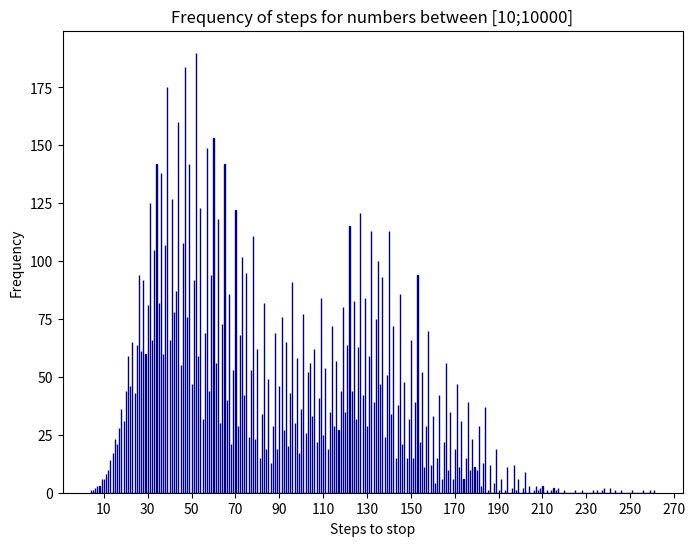

Write the Python code that produced this figure.
import matplotlib.pyplot as plt

def collatz_stop_steps(n):
    """ Computes number of collatz steps to make number = 1. """
    i = 0
    while True:
        if n == 1:
            break
        elif n % 2 == 0:
            n /= 2
        else:
            n = 3*n + 1
        i += 1
    return i

def plot_histogram(n1, n2):
    ''' Plots a frequency of steps to stop for numbers between n1 and n2. '''
    # Steps to stop for range: [n1, n2]
    steps = [collatz_stop_steps(n) for n in range(n1, n2)]

    # Diagram plotting
    fig, ax = plt.subplots(num="Collatz conjecture frequency", figsize=(8, 6))
    ax.set_title(f"Frequency of steps for numbers between [{n1};{n2}]")
    ax.set_xlabel("Steps to stop")
    ax.set_ylabel("Frequency")
    ax.set_xticks(range(n1, n2, 20))
    ax.hist(steps, bins=10000, color='lightblue', edgecolor='darkblue')
    plt.show()

if __name__ == '__main__':
    print(collatz_stop_steps(39))
    plot_histogram(10, 10000)